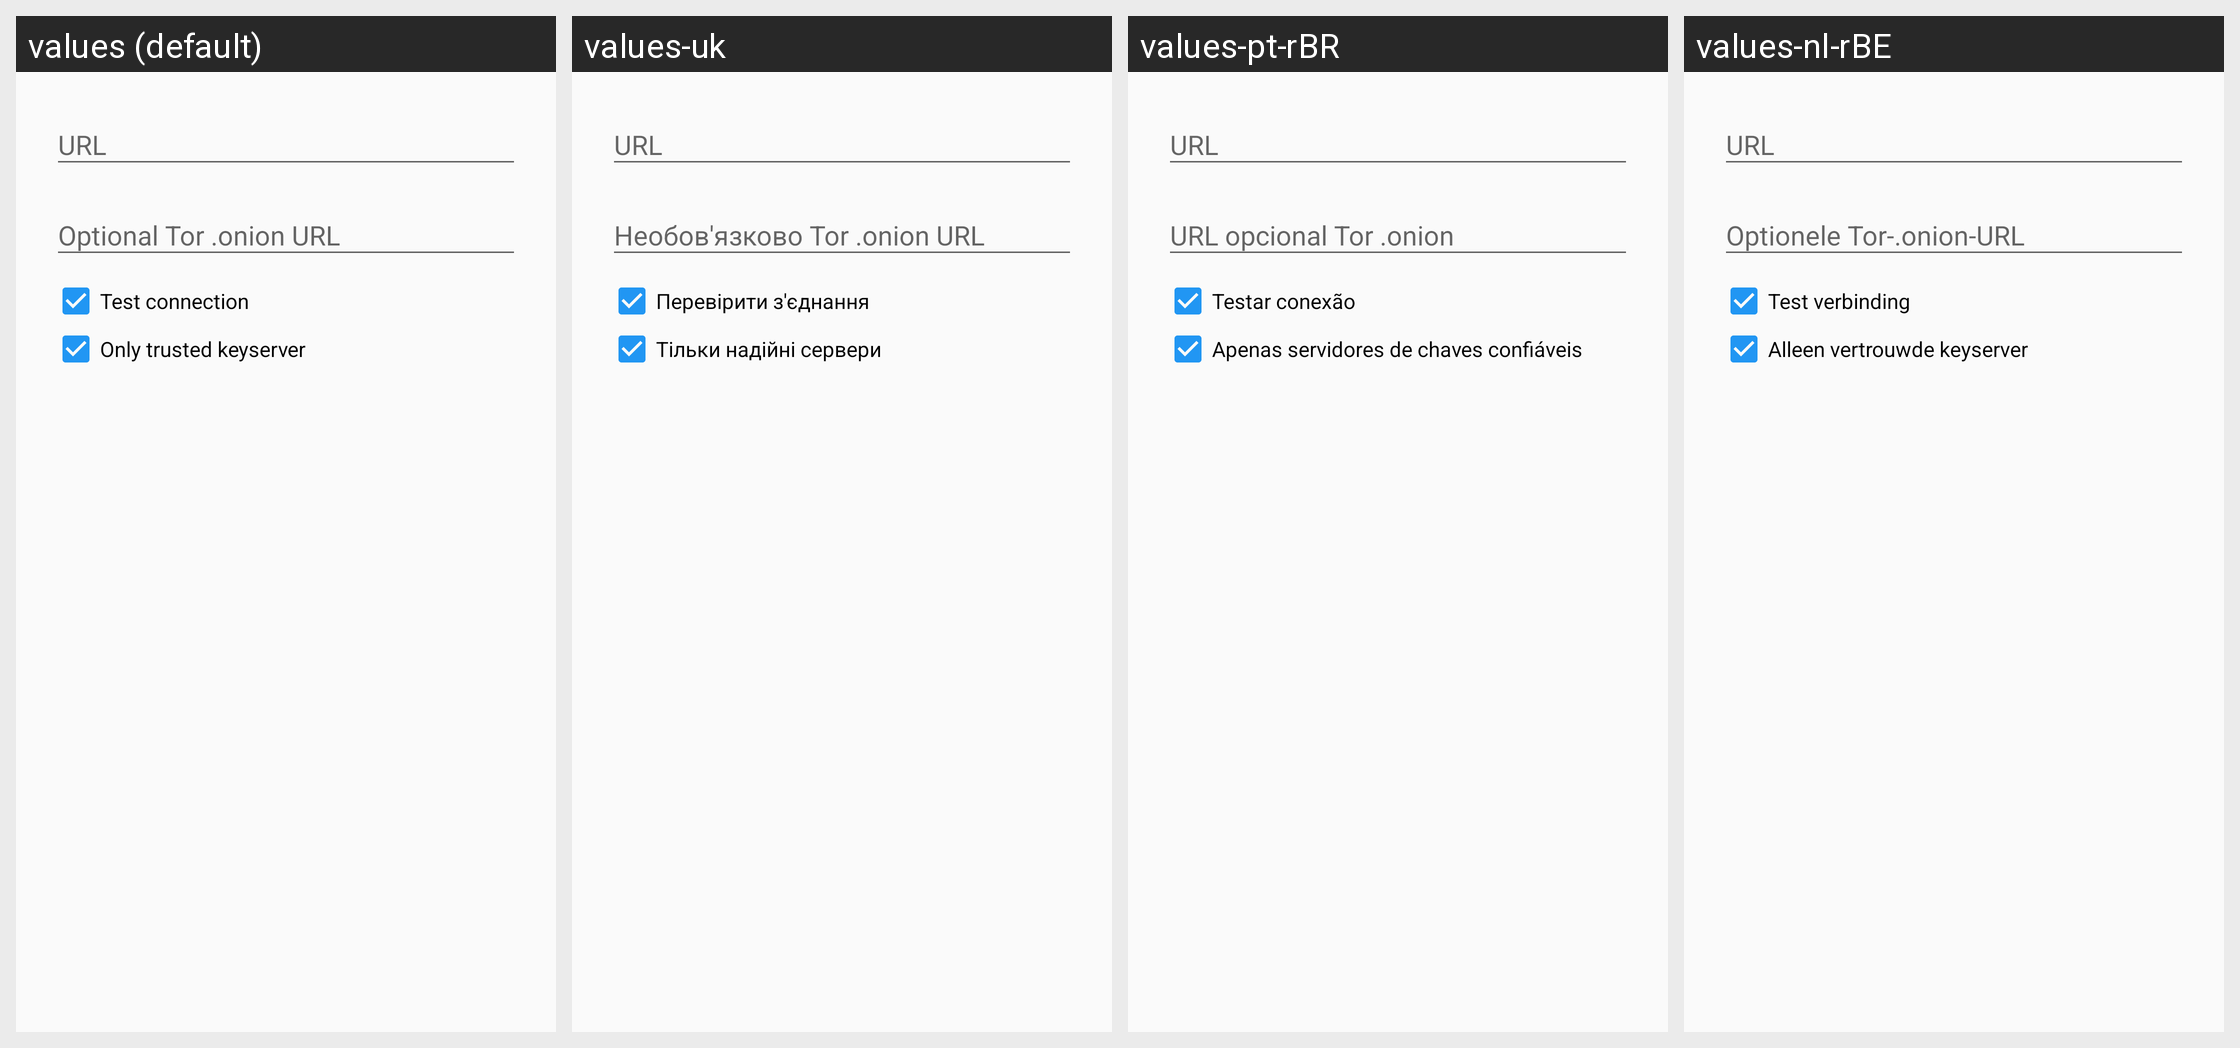

For this localized Android screen grid, give each drawn string resource with its value in every locale shown.
Android screen res/layout/add_keyserver_dialog.xml rendered under 4 locales, left to right: values (default), values-uk, values-pt-rBR, values-nl-rBE. Device: Nexus 5 (rendered at 1080×1920; each locale shown at half size, 540×960, under a caption strip naming it); theme Theme.Keychain.Light.
Other locales in the repository, not shown: values-ar, values-bg, values-bn, values-br, values-ca, values-cs, values-da, values-de, values-el, values-eo, values-es, values-es-rMX, values-et, values-eu, values-fa, values-fi, values-fr, values-gl, values-hi, values-hu, values-id, values-in, values-it, values-iw, values-ja, values-jv, values-kn, values-ko, values-la, values-nb, values-nl, values-no, values-pa, values-pl, values-pt, values-ro, values-ru, values-sk, values-sl, values-sr, values-sv, values-te, values-th, values-tr, values-ur, values-vi, values-zh, values-zh-rCN, values-zh-rTW.
Strings drawn on this screen, with the default value and each locale's value (text and hints the layout hard-codes, and strings that could not be matched under every locale, appear in the picture but are not listed):

label_verify_keyserver_connection
  values: Test connection
  values-uk: Перевірити з'єднання
  values-pt-rBR: Testar conexão
  values-nl-rBE: Test verbinding

label_only_trusted_keyserver
  values: Only trusted keyserver
  values-uk: Тільки надійні сервери
  values-pt-rBR: Apenas servidores de chaves confiáveis
  values-nl-rBE: Alleen vertrouwde keyserver
